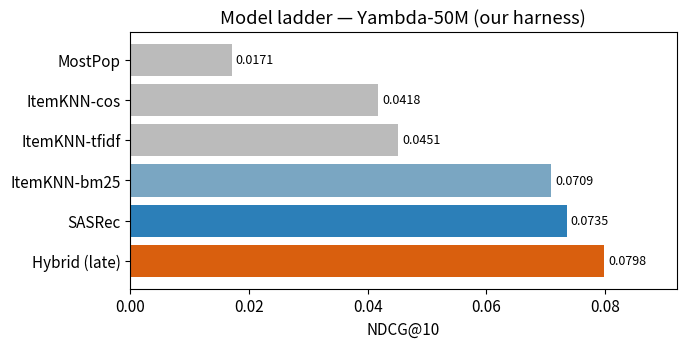
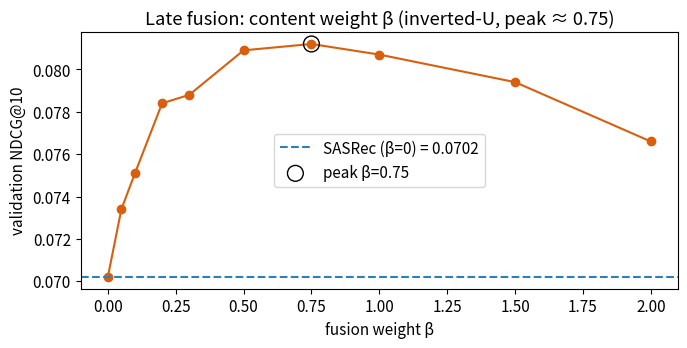
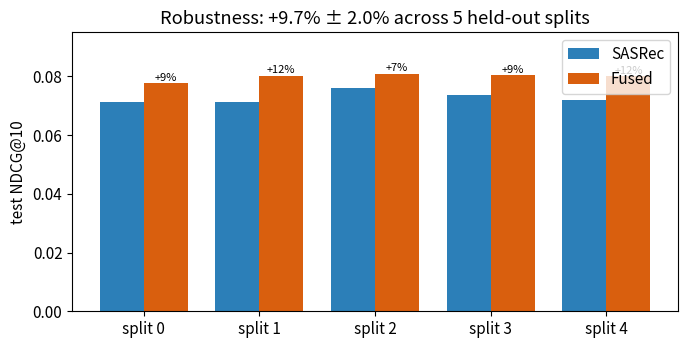
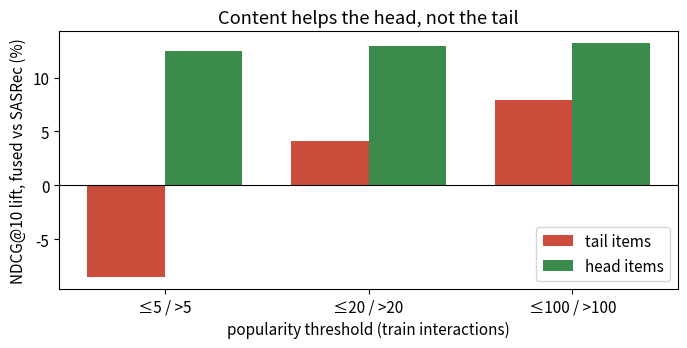

Write the Python code that produced these figures, in order.
import os
import numpy as np
import matplotlib.pyplot as plt

# Save to /kaggle/working on Kaggle, else a local ./figures folder. Works anywhere.
OUT = "/kaggle/working" if os.path.isdir("/kaggle/working") else "figures"
os.makedirs(OUT, exist_ok=True)
plt.rcParams.update({"figure.dpi": 130, "font.size": 11})
print("saving figures to:", OUT)

# 1) Model ladder (NDCG@10)
labels = ["MostPop", "ItemKNN-cos", "ItemKNN-tfidf", "ItemKNN-bm25", "SASRec", "Hybrid (late)"]
vals   = [0.0171, 0.0418, 0.0451, 0.0709, 0.0735, 0.0798]
colors = ["#bbb", "#bbb", "#bbb", "#7aa6c2", "#2c7fb8", "#d95f0e"]
fig, ax = plt.subplots(figsize=(7, 3.6))
b = ax.barh(labels, vals, color=colors)
ax.bar_label(b, fmt="%.4f", padding=3, fontsize=9)
ax.set_xlabel("NDCG@10"); ax.set_xlim(0, 0.092)
ax.set_title("Model ladder — Yambda-50M (our harness)")
ax.invert_yaxis(); fig.tight_layout(); fig.savefig(f"{OUT}/fig1_ladder.png"); plt.show()

# 2) Fusion weight curve (validation NDCG@10)
betas = [0, 0.05, 0.1, 0.2, 0.3, 0.5, 0.75, 1.0, 1.5, 2.0]
ndcg  = [0.0702, 0.0734, 0.0751, 0.0784, 0.0788, 0.0809, 0.0812, 0.0807, 0.0794, 0.0766]
fig, ax = plt.subplots(figsize=(7, 3.6))
ax.plot(betas, ndcg, "-o", color="#d95f0e")
ax.axhline(ndcg[0], ls="--", color="#2c7fb8", label=f"SASRec (β=0) = {ndcg[0]:.4f}")
ax.scatter([0.75], [0.0812], s=130, facecolors="none", edgecolors="k", zorder=5, label="peak β=0.75")
ax.set_xlabel("fusion weight β"); ax.set_ylabel("validation NDCG@10")
ax.set_title("Late fusion: content weight β (inverted-U, peak ≈ 0.75)")
ax.legend(); fig.tight_layout(); fig.savefig(f"{OUT}/fig2_beta.png"); plt.show()

# 3) Robustness over 5 user splits
seeds  = [0, 1, 2, 3, 4]
sasrec = [0.0712, 0.0714, 0.0759, 0.0737, 0.0718]
fused  = [0.0776, 0.0802, 0.0809, 0.0804, 0.0801]
x = np.arange(len(seeds)); w = 0.38
fig, ax = plt.subplots(figsize=(7, 3.6))
ax.bar(x - w/2, sasrec, w, label="SASRec", color="#2c7fb8")
ax.bar(x + w/2, fused, w, label="Fused", color="#d95f0e")
for i in x:
    ax.text(i + w/2, fused[i] + 0.0008, f"+{100*(fused[i]-sasrec[i])/sasrec[i]:.0f}%", ha="center", fontsize=8)
ax.set_xticks(x); ax.set_xticklabels([f"split {s}" for s in seeds])
ax.set_ylabel("test NDCG@10"); ax.set_ylim(0, 0.095)
ax.set_title("Robustness: +9.7% ± 2.0% across 5 held-out splits")
ax.legend(); fig.tight_layout(); fig.savefig(f"{OUT}/fig3_robustness.png"); plt.show()

# 4) Head vs tail lift (where content helps)
groups = ["≤5 / >5", "≤20 / >20", "≤100 / >100"]
tail_lift = [-8.5, 4.1, 7.9]
head_lift = [12.5, 12.9, 13.2]
x = np.arange(len(groups)); w = 0.38
fig, ax = plt.subplots(figsize=(7, 3.6))
ax.bar(x - w/2, tail_lift, w, label="tail items", color="#cc4c3b")
ax.bar(x + w/2, head_lift, w, label="head items", color="#3b8c4c")
ax.axhline(0, color="k", lw=0.8)
ax.set_xticks(x); ax.set_xticklabels(groups)
ax.set_xlabel("popularity threshold (train interactions)")
ax.set_ylabel("NDCG@10 lift, fused vs SASRec (%)")
ax.set_title("Content helps the head, not the tail")
ax.legend(); fig.tight_layout(); fig.savefig(f"{OUT}/fig4_head_tail.png"); plt.show()
print("saved: fig1_ladder.png, fig2_beta.png, fig3_robustness.png, fig4_head_tail.png")
